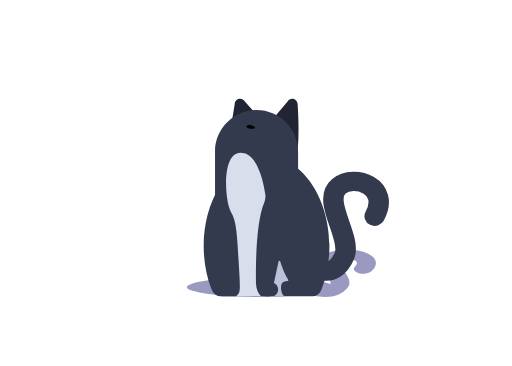
t = 0.00 s
t = 0.16 s: frame unchanged from t = 0.00 s, image omitted
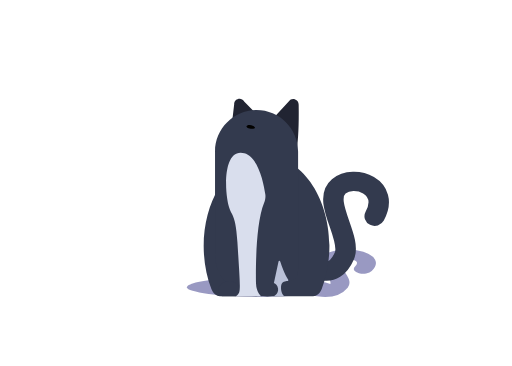
t = 0.19 s
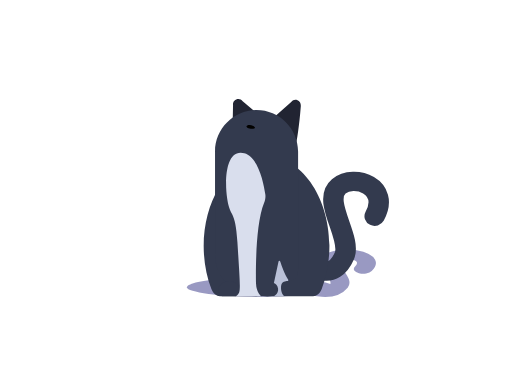
t = 0.22 s
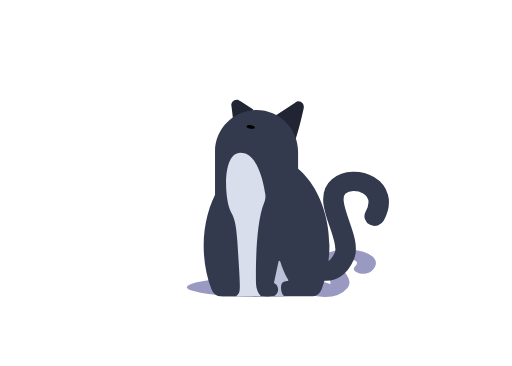
t = 0.28 s
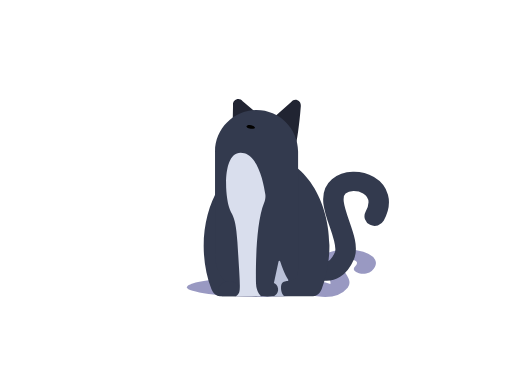
t = 0.36 s

The animated SVG that drew these frames (rendered in a browser with its animation timeline set to each time). Animation: 2 SMIL elements (animateTransform=2); one cycle of 0.44 s, repeats indefinitely.

<?xml version="1.0" encoding="utf-8"?><svg fill="none" viewBox="0 0 280 200" xmlns="http://www.w3.org/2000/svg"><defs /><g transform="matrix(1.062,0,0,1.289,198.251,153.22)" id="Ombre"><g id="Ellipse 1" transform="matrix(1,0,0,1,-52.446,2.907)"><ellipse ry="4.0885" rx="37.9475" cy="0" cx="0" fill="#9999c2" fill-opacity="1" /></g></g><g transform="matrix(0.689,0,0,0.344,166.547,152.16)" id="Queue Ombre"><g id="Shape 1"><path stroke-linejoin="miter" stroke-linecap="round" stroke-width="15" stroke-opacity="1" stroke="#9999c2" d="M7.638,18.504C7.638,18.504,19.787,29.782,27.323,11.811C32.441,-0.394,12.756,-25.196,23.78,-35.039C33.542,-43.755,56.85,-35.04,46.614,-14.961" /></g></g><g transform="matrix(0.861,0,0,0.812,164.778,130.315)" id="Queue"><g id="Shape 1"><path stroke-linejoin="miter" stroke-linecap="round" stroke-width="13" stroke-opacity="1" stroke="#333a4e" d="M7.638,18.504C7.638,18.504,19.787,29.782,27.323,11.811C32.441,-0.394,12.756,-25.196,23.78,-35.039C33.542,-43.755,56.85,-35.04,46.614,-14.961" /></g></g><g id="Oreille Gauche Outlines"><g transform="translate(156.589,69.788)"><g transform="rotate(0)"><animateTransform repeatCount="indefinite" type="rotate" attributeName="transform" dur="0.28s" begin="0.16s" calcMode="spline" values="0; 16; 0" keyTimes="0; 0.429; 1" keySplines="0.333 0 0.667 1; 0.333 0 0.667 1" fill="freeze" /><g transform="scale(1,1) translate(-7.856,-17.275)"><g id="Group 1" transform="matrix(1,0,0,1,7.856,17.275)"><path fill="#212432" fill-opacity="1" d="M6.19,-12.905C6,-15.952,2.151,-17.025,0.681,-14.349L-7.607,-4.578L5.423,17.025C5.423,17.025,7.607,9.782,6.19,-12.905Z" /></g></g></g></g></g><g id="Oreillle Droite Outlines"><g transform="translate(132.432,63.714)"><g transform="rotate(0)"><animateTransform repeatCount="indefinite" type="rotate" attributeName="transform" dur="0.28s" begin="0.16s" calcMode="spline" values="0; -16; 0" keyTimes="0; 0.429; 1" keySplines="0.333 0 0.667 1; 0.333 0 0.667 1" fill="freeze" /><g transform="scale(1,1) translate(-7.207,-11.228)"><g id="Group 1" transform="matrix(1,0,0,1,7.207,11.228)"><path fill="#212432" fill-opacity="1" d="M6.957,-2.142L1.453,-8.288C0.011,-10.978,-4.07,-9.953,-4.07,-6.9L-6.957,10.978L6.957,-2.142Z" /></g></g></g></g></g><g transform="matrix(1,0,0,1,111.138,85.053)" id="Arrière Train Outlines"><g id="Group 1" transform="matrix(1,0,0,1,34.667,38.551)"><path fill="#333a4e" fill-opacity="1" d="M30.133,34.363C32.884,27.219,34.418,18.992,34.339,10.247C34.096,-16.582,18.458,-38.301,-0.396,-38.027C-19.218,-37.753,-34.417,-15.957,-34.417,10.891C-34.417,19.411,-32.886,27.422,-30.195,34.398C-29.26,36.821,-27.453,38.301,-25.51,38.301L25.434,38.301C27.387,38.301,29.196,36.8,30.133,34.363Z" /></g></g><g transform="matrix(1,0,0,1,117.347,59.809)" id="Corps Outlines"><g id="Group 1" transform="matrix(1,0,0,1,22.961,52.658)"><path fill="#333a4e" fill-opacity="1" d="M0.001,49.471L0.001,49.471C-12.49,49.471,-22.711,39.251,-22.711,26.76L-22.711,-29.697C-22.711,-42.188,-12.49,-52.408,0.001,-52.408C12.492,-52.408,22.711,-42.188,22.711,-29.697L22.711,34.865C22.711,45.659,12.952,37.892,12.952,42.408C12.952,52.408,3.958,48.84,0.001,49.471Z" /></g></g><g transform="matrix(1,0,0,1,119.126,153.507)" id="Patte Droite Outlines"><g id="Group 1" transform="matrix(1,0,0,1,6.144,4.34)"><path fill="#333a4e" fill-opacity="1" d="M3.748,4.027C5.058,3.187,5.894,1.916,5.894,0.492C5.894,-2.038,3.255,-4.09,0,-4.09C-3.255,-4.09,-5.894,-2.038,-5.894,0.492C-5.894,1.757,-4.979,3.261,-3.912,4.09L3.748,4.027Z" /></g></g><g transform="matrix(1,0,0,1,149.534,142.169)" id="Ventre Blanc Outlines"><g id="Group 1" transform="matrix(1,0,0,1,4.269,9.999)"><path fill="#bac1d8" fill-opacity="1" d="M-3.946,9.749C-3.946,9.749,-0.511,7.996,-2.119,4.342C-2.661,3.017,-4.019,2.515,-4.019,2.515L-1.48,-9.227C-1.376,-9.707,-0.707,-9.749,-0.553,-9.282C0.246,-6.868,1.858,-2.42,3.824,0.746C4.019,1.06,3.822,1.46,3.452,1.477C2.316,1.529,0.408,1.89,0,3.685C-0.408,5.478,0.132,9.156,2.032,9.741L-3.946,9.749Z" /></g></g><g transform="matrix(1,0,0,1,122.367,80.9)" id="Collier Blanc Outlines"><g id="Group 1" transform="matrix(1,0,0,1,11.608,40.651)"><path fill="#d9deed" fill-opacity="1" d="M10.421,-10.549C11.062,-12.101,11.357,-13.777,11.113,-15.439C10.22,-21.536,7.337,-35.722,-0.361,-37.775C-10.209,-40.401,-11.358,-23.988,-9.717,-12.991C-8.076,-1.994,-5.284,-7.738,-4.135,10.808C-2.986,29.355,-2.379,36.266,-3.189,38.32C-3.666,39.53,-4.956,40.352,-4.956,40.352L8.84,40.401C8.84,40.401,6.204,38.383,6.04,33.459C5.886,28.843,5.589,1.145,10.421,-10.549Z" /></g></g><g transform="matrix(1,0,0,1,133.364,67.34)" id="Museau Outlines"><g id="Group 1" transform="matrix(1,0,0,1,4.076,1.879)"><path fill="#020100" fill-opacity="1" d="M1.084,-0.346C-1.078,-1.629,-3.826,-0.507,-2.139,0.561C-0.451,1.629,3.826,1.28,1.084,-0.346Z" /></g></g></svg>
